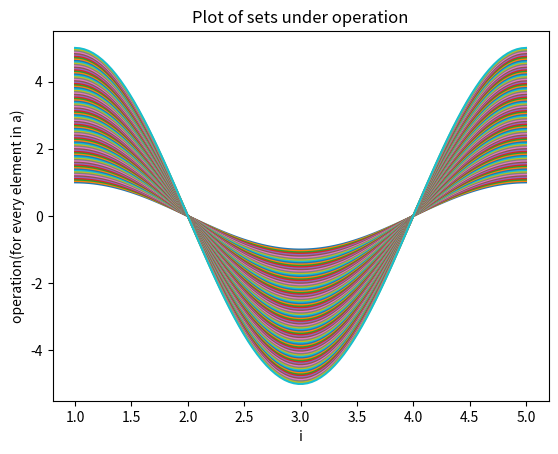
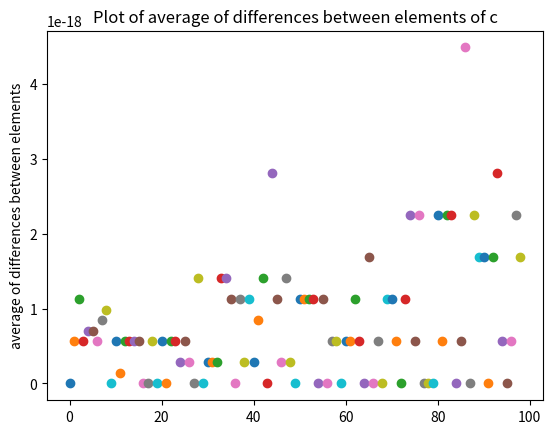

The script that saved these images, in order:
from numpy import*
from matplotlib.pyplot import*
from matplotlib import cm

def ThreeDee(c,d,e): #this might be a little funky lol, not sure how accurate the average difference part is
    n = 100 #number of computations
    a = linspace(0,d,n)
    b = linspace(0,e*pi,n)[:,newaxis]


    fig = figure() 
    ax = fig.add_subplot(projection='3d') # get some 3D axes
    ax.plot_surface(a,b,c,cmap="inferno") # do the surface plot
    ax.set_xlabel('a')
    ax.set_ylabel('b')
    ax.set_zlabel('c')
    show()
    """Given a function (c) of x and y, and the bounds (d,e), this plots the surface of the function"""


def PlotList(a_1,a_2,b_1,b_2,n): #lower a bound, upper a bound, lower i bound, upper i bound, number of points
    a = linspace(a_1,a_2,n) #array from a_1 to a_2 with n number of elements
    b = linspace(b_1,b_2,n) #the array of i
    c = []

    for i in b:
        z = cos(a)*i #operation
        plot(b,z) #plotting
        c.append(z) #appending values to a list (for averaging)

    title('Plot of sets under operation')
    xlabel('i')
    ylabel('operation(for every element in a)')
    figure()

    for j in range(n-1): #double for loop since c is list of lists
        tot =[] #list of values (changes for each Liszt in c)
        for k in range(n-1): #find the differences between the elements of c
            d = c[j][k+1]-c[j][k] #difference
            tot.append(d) 
            avg = abs(sum(tot)/len(tot))


        
        scatter(j,avg)
        
        ylabel('average of differences between elements')
        title('Plot of average of differences between elements of c')
    
    show()
    """Given a list of numbers (a), and a list of operations (b), this plots the output of an operation, 
    to see how an operation changes the spacing in a list, it also plot the average difference between 
    the elements depending on i"""
    #for the given operation, the average of differences is a lil funky...
PlotList(0,2*pi,1,5,100)
